Run: headless pygame with SDL's dummy video driver; simulated clock (each Clock.tick advances the game by its frame time, no real sleeping); random seed 0; keys injected as events and as key.get_pressed() state; mouse plan: one left click at the window centre at the start of phase 2, then a move to the lower-right quarter at the start of phase 3.
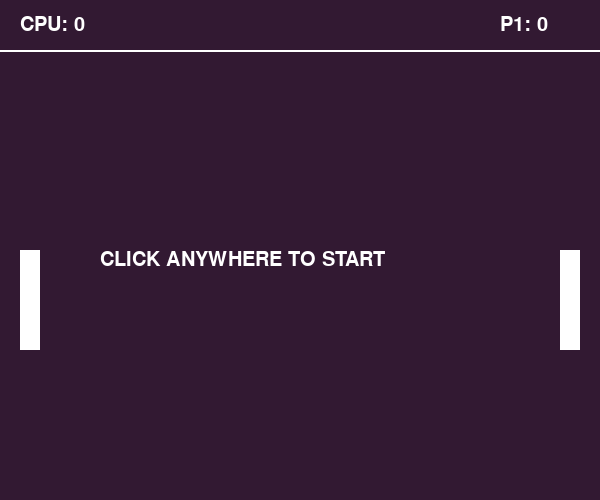
Frame 1 of 4 · flips 1–60 · no input
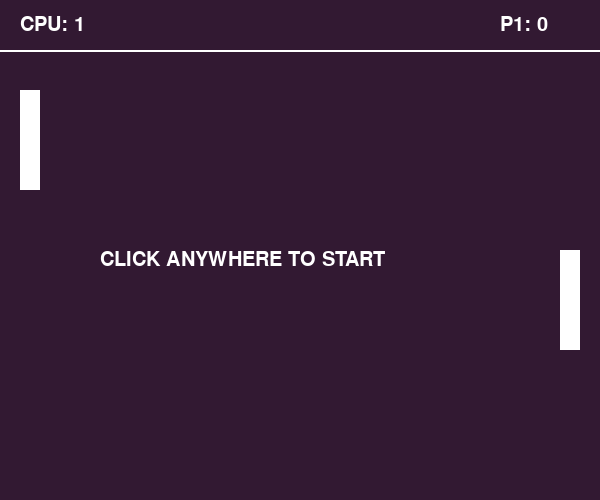
Frame 2 of 4 · flips 61–180 · clicked the window centre · tapped SPACE, RETURN · held RIGHT (→), D
Frame 3 of 4 · flips 181–300 · moved the mouse to the lower-right quarter · held DOWN (↓), S · screen unchanged from frame 2, image omitted
Frame 4 of 4 · flips 301–420 · held LEFT (←), A, UP (↑), W · screen unchanged from frame 3, image omitted

The pygame program that drew these frames:

import pygame  # Importera pygame-biblioteket
from pygame import Rect  # Importera Rect-klassen från pygame

pygame.init()  # Initialisera pygame-modulen

screen_width = 600  # Bredden på spelbildskärmen
screen_height = 500  # Höjden på spelbildskärmen

fpsClock = pygame.time.Clock(
)  # Skapa en klocka för att hålla koll på bilduppdateringshastigheten

# Skapa en spelbildskärm med specificerade dimensioner
screen = pygame.display.set_mode((screen_width, screen_height))

# Ange titeln på fönstret
pygame.display.set_caption('Pong')

# Skapa ett typsnitt för textrendering
font = pygame.font.SysFont('Constantia', 30)

# Definiera variabler för spelet
margin = 50  # Avståndet från överkanten till spelfältet
cpu_score = 0  # Motståndarens poäng
player_score = 0  # Spelarens poäng
fps = 60  # Bilduppdateringshastigheten (frames per second)
live_ball = False  # Flagga som indikerar om bollen är i spel eller inte
winner = 0  # Flagga som håller koll på vinnaren av varje omgång
speed_increase = 0  # Variabel för att öka bollens hastighet

# Definiera färger som används i spelet
bg = (50, 25, 50)  # Bakgrundsfärg
white = (255, 255, 255)  # Vit färg för linjer, text och spelobjekt


# Funktion för att rita spelplanen
def draw_board():
  screen.fill(bg)  # Fyll skärmen med bakgrundsfärgen
  # Rita en linje över skärmen för att markera spelfältets övre kant
  pygame.draw.line(screen, white, (0, margin), (screen_width, margin), 2)


# Funktion för att rita text på skärmen
def draw_text(text, font, text_col, x, y):
  img = font.render(text, True, text_col)  # Skapa en textbild
  screen.blit(
      img, (x, y))  # Rita textbilden på skärmen vid specificerade koordinater


# Klassdefinitioner för komponenter
class Entity:
  id_counter = 0  # En räknare för att skapa unika ID:n för enheterna

  def __init__(self):
    self.id = Entity.id_counter  # Unikt ID för varje enhet
    Entity.id_counter += 1  # Öka ID-räknaren för nästa enhet
    self.components = {
    }  # En dictionary för att hålla komponenterna hos enheten

  # Metod för att lägga till en komponent till enheten
  def add_component(self, component):
    self.components[type(component)] = component

  # Metod för att hämta en komponent från enheten
  def get_component(self, component_type):
    return self.components.get(component_type, None)


# Komponent för att hantera position
class PositionComponent:

  def __init__(self, x, y):
    self.x = x  # X-koordinat för positionen
    self.y = y  # Y-koordinat för positionen


# Komponent för att hantera hastighet
class SpeedComponent:

  def __init__(self, speed):
    self.speed = speed  # Hastigheten
    self.x_speed = self.speed  # Hastighet i x-riktning
    self.y_speed = -self.speed  # Hastighet i y-riktning


# Komponent för att hantera rektangulär form
##
class RectComponent:

  def __init__(self, x, y, width, height):
    self.rect = Rect(x, y, width,
                     height)  # En rektangel med specificerade dimensioner


# Komponent för att hantera cirkulär form
class RadiusComponent:

  def __init__(self, radius):
    self.radius = radius  # Radien för cirkulär form


# Komponent för att hålla reda på vinnaren
class WinnerComponent:

  def __init__(self, winner=0):
    self.winner = winner  # Flagga för att hålla reda på vinnaren


# System för rörelsehantering
class MotionSystem:
  # Metod för att hantera spelarens rörelse
  def move_player(self, entity_player):
    rect = entity_player.get_component(
        RectComponent).rect  # Hämta rektangelkomponenten för spelaren
    speed = entity_player.get_component(
        SpeedComponent).speed  # Hämta hastighetskomponenten för spelaren
    key = pygame.key.get_pressed(
    )  # Hämta vilka tangentknappar som är nedtryckta
    # Om pil upp-tangenten är nedtryckt och spelarens överkant är inom synfältet, flytta spelaren uppåt
    if key[pygame.K_UP] and rect.top > margin:
      rect.y -= speed
    # Om pil ner-tangenten är nedtryckt och spelarens nederkant är inom synfältet, flytta spelaren nedåt
    if key[pygame.K_DOWN] and rect.bottom < screen_height:
      rect.y += speed

  # Metod för att hantera AI:ns rörelse
  def move_ai(self, entity_ball, entity_ai):
    rect_ai = entity_ai.get_component(
        RectComponent).rect  # Hämta rektangelkomponenten för AI:n
    speed_ai = entity_ai.get_component(
        SpeedComponent).speed  # Hämta hastighetskomponenten för AI:n
    rect_ball = entity_ball.get_component(
        RectComponent).rect  # Hämta rektangelkomponenten för bollen
    # Om bollens centrum är över AI:ns centrum och AI:ns botten är inom synfältet, flytta AI:n nedåt
    if rect_ai.centery < rect_ball.centery and rect_ai.bottom < screen_height:
      rect_ai.y += speed_ai
    # Om bollens centrum är under AI:ns centrum och AI:ns topp är inom synfältet, flytta AI:n uppåt
    if rect_ai.centery > rect_ball.centery and rect_ai.top > margin:
      rect_ai.y -= speed_ai

  # Metod för att hantera bollens rörelse
  def move_ball(self, entity_ball, entity_player, entity_ai):
    rect_ball = entity_ball.get_component(
        RectComponent).rect  # Hämta rektangelkomponenten för bollen
    speed_ball = entity_ball.get_component(
        SpeedComponent)  # Hämta hastighetskomponenten för bollen
    rect_player = entity_player.get_component(
        RectComponent).rect  # Hämta rektangelkomponenten för spelaren
    rect_ai = entity_ai.get_component(
        RectComponent).rect  # Hämta rektangelkomponenten för AI:n

    # Logik för bollens rörelse
    # Om bollens övre kant är över spelfältets överkant eller bollens nedre kant är under spelfältets nederkant, byt rörelseriktning i y-led
    if rect_ball.top <= margin or rect_ball.bottom >= screen_height:
      speed_ball.y_speed *= -1
    # Om bollen kolliderar med spelaren eller AI:n, byt rörelseriktning i x-led
    if rect_ball.colliderect(rect_player) or rect_ball.colliderect(rect_ai):
      speed_ball.x_speed *= -1
    # Uppdatera bollens position baserat på dess hastighet i x- och y-led
    rect_ball.x += speed_ball.x_speed
    rect_ball.y += speed_ball.y_speed

    # Logik för poänguppdatering
    # Om bollen når högerkanten av skärmen, öka motståndarens poäng
    if rect_ball.right >= screen_width:
      entity_ball.get_component(WinnerComponent).winner = 1
    # Om bollen når vänsterkanten av skärmen, öka spelarens poäng
    elif rect_ball.left <= 0:
      entity_ball.get_component(WinnerComponent).winner = -1


# System för rendering av spelobjekt
class RenderingSystem:
  # Metod för att rita ut spelarens paddel på skärmen
  def draw_paddle(self, entity):
    rect = entity.get_component(
        RectComponent).rect  # Hämta rektangelkomponenten för enheten
    # Rita en rektangel på skärmen med spelarens paddelposition och dimensioner
    pygame.draw.rect(screen, white, rect)

  # Metod för att rita ut bollen på skärmen
  def draw_ball(self, entity):
    ball_radius = entity.get_component(
        RadiusComponent).radius  # Hämta radien för bollen
    rect = entity.get_component(
        RectComponent).rect  # Hämta rektangelkomponenten för bollen
    # Rita en cirkel på skärmen med bollens position och radien
    pygame.draw.circle(screen, white, rect.center, ball_radius)


# Skapa instanser av spelentiteter
entity_player = Entity()  # Skapa en instans för spelaren
entity_ai = Entity()  # Skapa en instans för AI:n
entity_ball = Entity()  # Skapa en instans för bollen

# Lägg till komponenter till spelentiteterna
entity_player.add_component(
    PositionComponent(screen_width - 40, screen_height //
                      2))  # Lägg till positionskomponent för spelaren
entity_player.add_component(
    SpeedComponent(5))  # Lägg till hastighetskomponent för spelaren
entity_player.add_component(
    RectComponent(screen_width - 40, screen_height // 2, 20,
                  100))  # Lägg till rektangelkomponent för spelaren

entity_ai.add_component(PositionComponent(
    20, screen_height // 2))  # Lägg till positionskomponent för AI:n
entity_ai.add_component(
    SpeedComponent(5))  # Lägg till hastighetskomponent för AI:n
entity_ai.add_component(RectComponent(
    20, screen_height // 2, 20, 100))  # Lägg till rektangelkomponent för AI:n

entity_ball.add_component(
    PositionComponent(screen_width // 2, screen_height //
                      2))  # Lägg till positionskomponent för bollen
entity_ball.add_component(
    SpeedComponent(4))  # Lägg till hastighetskomponent för bollen
entity_ball.add_component(
    RadiusComponent(8))  # Lägg till radienkomponent för bollen
entity_ball.add_component(
    RectComponent(screen_width // 2, screen_height // 2, 16,
                  16))  # Lägg till rektangelkomponent för bollen
entity_ball.add_component(
    WinnerComponent())  # Lägg till vinnarkomponent för bollen

# Huvudspel-loop
run = True
while run:
  fpsClock.tick(fps)  # Håll uppdateringshastigheten till fps-värdet

  draw_board()  # Rita spelplanen på skärmen
  draw_text(f'CPU: {cpu_score}', font, white, 20,
            15)  # Rita motståndarens poäng på skärmen
  draw_text(f'P1: {player_score}', font, white, screen_width - 100,
            15)  # Rita spelarens poäng på skärmen

  RenderingSystem().draw_paddle(
      entity_player)  # Rita ut spelarens paddel på skärmen
  RenderingSystem().draw_paddle(entity_ai)  # Rita ut AI:ns paddel på skärmen

  if live_ball:  # Om bollen är i spel
    MotionSystem().move_ball(entity_ball, entity_player,
                             entity_ai)  # Hantera bollens rörelse
    MotionSystem().move_player(entity_player)  # Hantera spelarens rörelse
    MotionSystem().move_ai(entity_ball, entity_ai)  # Hantera AI:ns rörelse
    RenderingSystem().draw_ball(entity_ball)  # Rita ut bollen på skärmen
    winner = entity_ball.get_component(
        WinnerComponent).winner  # Hämta vinnarkomponenten för bollen
    if winner != 0:  # Om det finns en vinnare
      live_ball = False  # Sätt flaggan för att indikera att bollen inte längre är i spel
      cpu_score += winner == 1  # Öka motståndarens poäng om vinnaren är CPU
      player_score += winner == -1  # Öka spelarens poäng om vinnaren är spelaren
  else:
    draw_text('CLICK ANYWHERE TO START', font, white, 100,
              screen_height // 2)  # Visa en startmeddelande på skärmen

  # Lyssna på händelser från användaren eller systemet
  for event in pygame.event.get():
    if event.type == pygame.QUIT:  # Om fönstret stängs
      run = False  # Avsluta huvudspelloopen
    elif event.type == pygame.MOUSEBUTTONDOWN and not live_ball:  # Om musknappen trycks ner och bollen inte är i spel
      live_ball = True  # Sätt flaggan för att indikera att bollen är i spel
      entity_ball.get_component(PositionComponent).__init__(
          screen_width // 2, screen_height // 2)  # Återställ bollens position
      speed_component = entity_ball.get_component(
          SpeedComponent)  # Hämta hastighetskomponenten för bollen
      if winner == 1:  # Om vinnaren var CPU
        speed_component.x_speed = -4  # Sätt bollens hastighet i x-led till vänster
      else:
        speed_component.x_speed = 4  # Annars, sätt bollens hastighet i x-led till höger
      speed_component.y_speed = -4  # Sätt bollens hastighet i y-led uppåt
      entity_ball.get_component(
          WinnerComponent).winner = 0  # Återställ vinnarkomponenten för bollen

  pygame.display.update()  # Uppdatera skärmen

pygame.quit()  # Avsluta pygame-modulen
